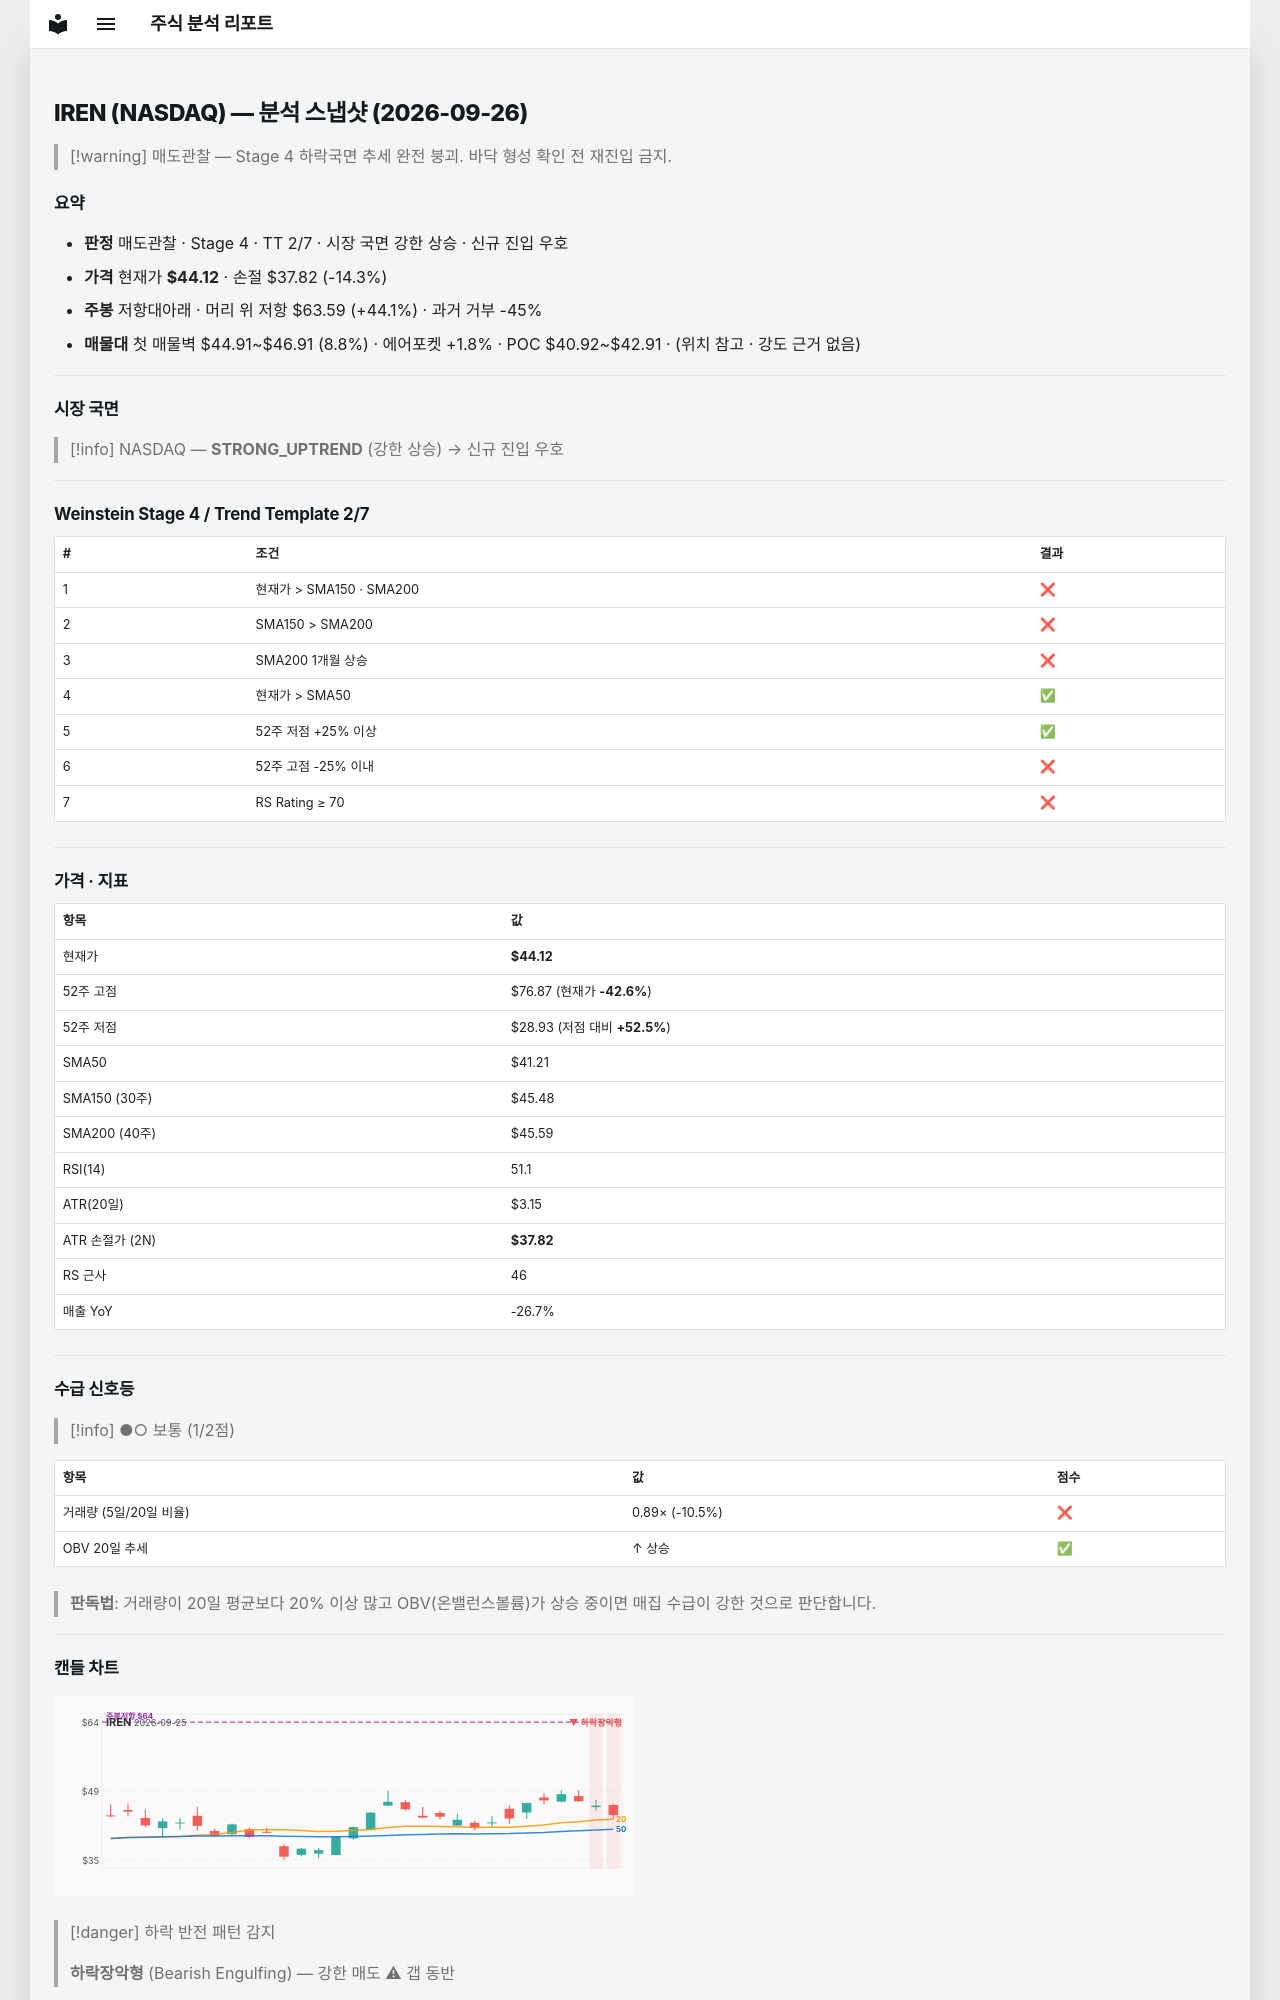

repository: soloandco/stock-reports · page: snapshots/IREN-2026-09-26/index.html · generator: mkdocs

---
type: analysis-snapshot
title: IREN 분석 스냅샷
ticker: IREN
market: NASDAQ
created: 2026-09-26
updated: 2026-09-26
bar-date: 2026-09-25
verdict: 매도관찰
real-rr: 3.09
sma50-gap-pct: 7.1
weekly-position: 저항대아래
weekly-overhead-price: 63.59
weekly-overhead-pct: 44.1
stage: 4
trend-template-score: 2
tt-max: 7
price: 44.125
stop-price: 37.81697912801261
market-regime: STRONG_UPTREND
supply-demand-score: 1/2
supply-demand-label: 보통
status: tracking
tags:
  - stock-agent
  - watchlist
  - IREN
  - analysis
related:
  - "[[analysis-template]]"
---

# IREN (NASDAQ) — 분석 스냅샷 (2026-09-26)

> [!warning] 매도관찰 — Stage 4 하락국면
> 추세 완전 붕괴. 바닥 형성 확인 전 재진입 금지.

## 요약

- **판정** 매도관찰 · Stage 4 · TT 2/7 · 시장 국면 강한 상승 · 신규 진입 우호
- **가격** 현재가 **$44.12** · 손절 $37.82 (-14.3%)
- **주봉** 저항대아래 · 머리 위 저항 $63.59 (+44.1%) · 과거 거부 -45%
- **매물대** 첫 매물벽 $44.91~$46.91 (8.8%) · 에어포켓 +1.8% · POC $40.92~$42.91 · (위치 참고 · 강도 근거 없음)

---

## 시장 국면

> [!info] NASDAQ — **STRONG_UPTREND** (강한 상승) → 신규 진입 우호

---

## Weinstein Stage 4 / Trend Template 2/7

| # | 조건 | 결과 |
|---|------|------|
| 1 | 현재가 > SMA150 · SMA200 | ❌ |
| 2 | SMA150 > SMA200 | ❌ |
| 3 | SMA200 1개월 상승 | ❌ |
| 4 | 현재가 > SMA50 | ✅ |
| 5 | 52주 저점 +25% 이상 | ✅ |
| 6 | 52주 고점 -25% 이내 | ❌ |
| 7 | RS Rating ≥ 70 | ❌ |

---

## 가격 · 지표

| 항목 | 값 |
|------|---|
| 현재가 | **$44.12** |
| 52주 고점 | $76.87 (현재가 **-42.6%**) |
| 52주 저점 | $28.93 (저점 대비 **+52.5%**) |
| SMA50 | $41.21 |
| SMA150 (30주) | $45.48 |
| SMA200 (40주) | $45.59 |
| RSI(14) | 51.1 |
| ATR(20일) | $3.15 |
| ATR 손절가 (2N) | **$37.82** |
| RS 근사 | 46 |
| 매출 YoY | -26.7% |

---
## 수급 신호등

> [!info] ●○ 보통 (1/2점)

| 항목 | 값 | 점수 |
|------|------|------|
| 거래량 (5일/20일 비율) | 0.89× (-10.5%) | ❌ |
| OBV 20일 추세 | ↑ 상승 | ✅ |

> **판독법**: 거래량이 20일 평균보다 20% 이상 많고 OBV(온밸런스볼륨)가 상승 중이면 매집 수급이 강한 것으로 판단합니다.

---
